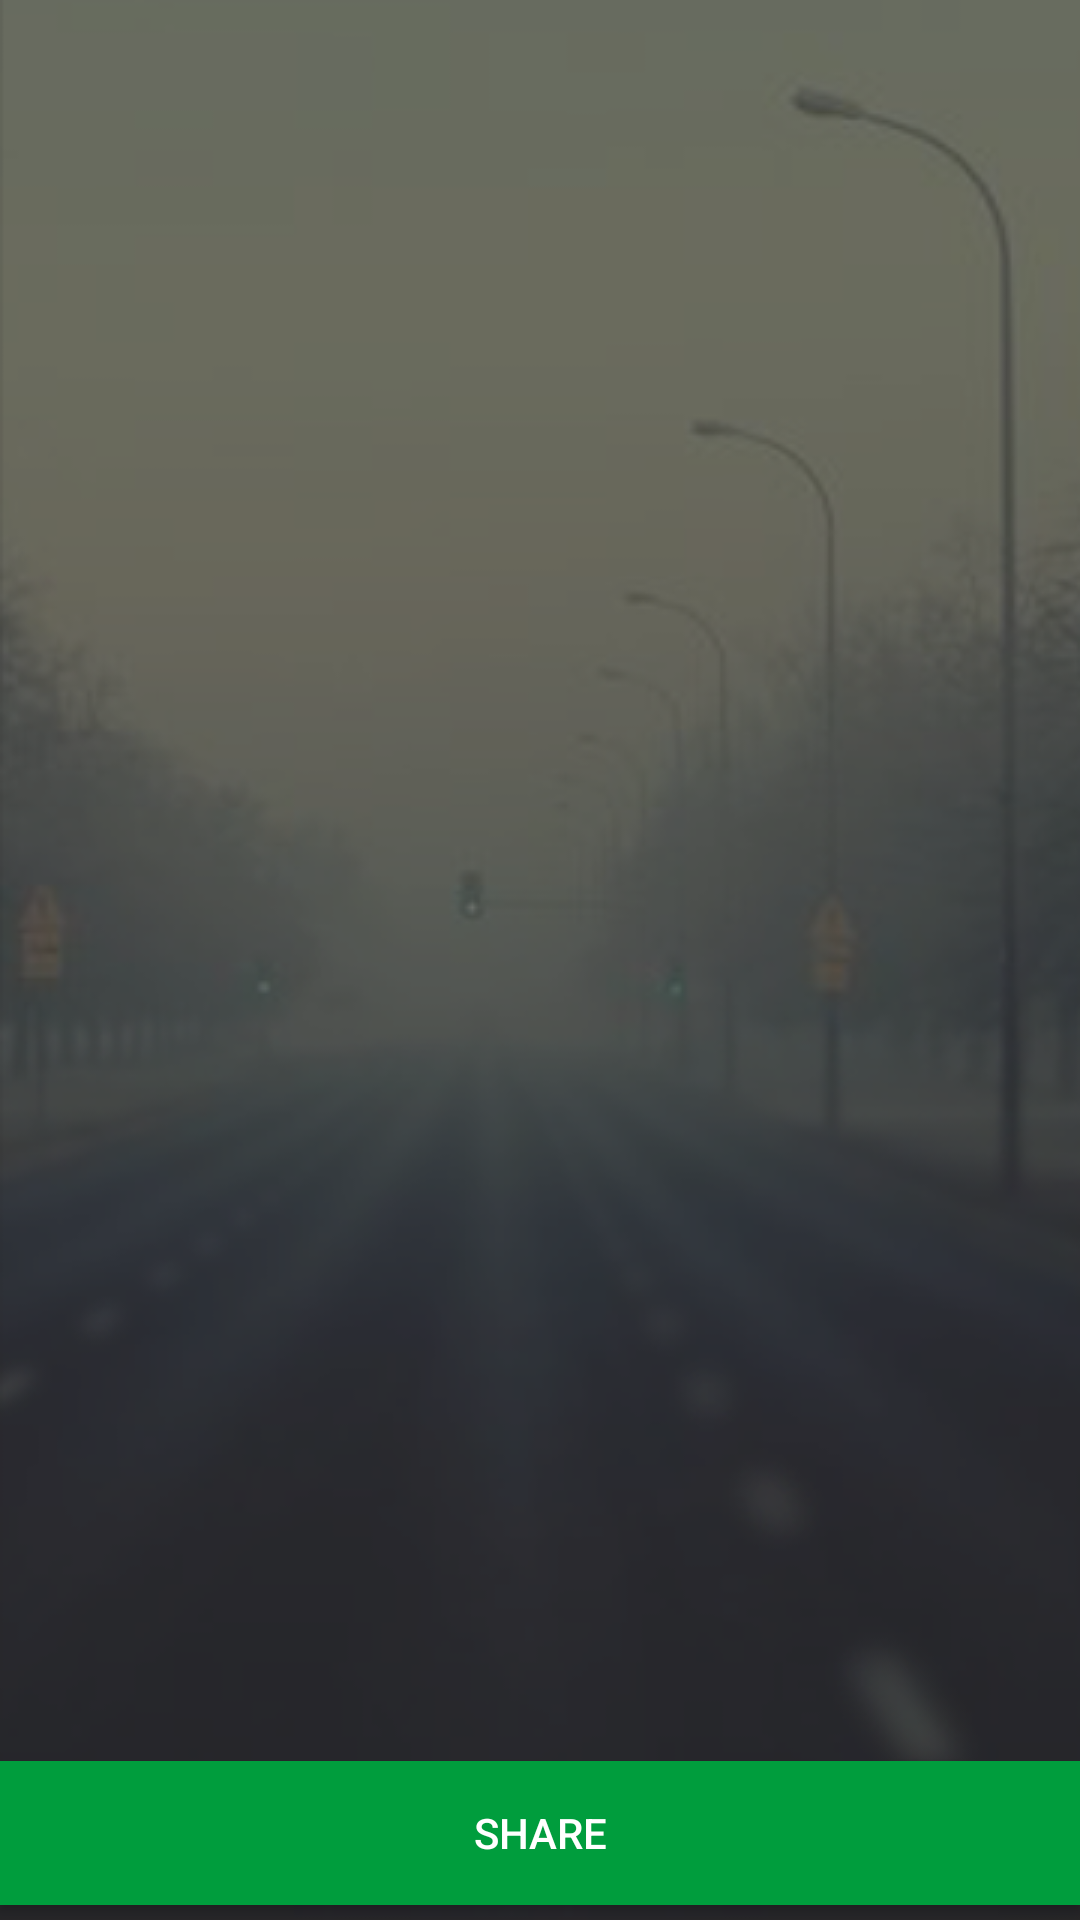

Android layout source for this screen:
<!-- AndroidManifest.xml: application theme AppTheme -->
<!-- res/layout/profile_view.xml -->
<?xml version="1.0" encoding="utf-8"?>
<RelativeLayout xmlns:android="http://schemas.android.com/apk/res/android"
    xmlns:app="http://schemas.android.com/apk/res-auto"
    android:layout_width="wrap_content"
    android:layout_height="wrap_content">

    <ScrollView
        android:layout_width="fill_parent"
        android:layout_height="fill_parent"
        android:background="@drawable/landing_background"
        android:fitsSystemWindows="true">

        <LinearLayout
            android:id="@+id/profile_info_layout"
            android:layout_width="match_parent"
            android:layout_height="wrap_content"
            android:clickable="false"
            android:orientation="vertical"
            android:paddingLeft="24dp"
            android:paddingTop="5dp"
            android:paddingRight="24dp">

            <ImageView
                android:id="@+id/img_profile"
                android:layout_width="80dp"
                android:layout_height="80dp"
                android:layout_gravity="center_horizontal"
                android:src="@mipmap/ic_launcher_round" />

            
            <TextView
                android:id="@+id/tv_name"
                android:textColor="@color/white"
                android:layout_width="wrap_content"
                android:layout_height="wrap_content" />

            <TextView
                android:id="@+id/tv_adress"
                android:textColor="@color/white"
                android:layout_width="wrap_content"
                android:layout_height="wrap_content"
                android:paddingTop="10dp" />
        </LinearLayout>
    </ScrollView>


    <Button
        android:id="@+id/btn_share"
        android:layout_width="fill_parent"
        android:layout_height="wrap_content"
        android:layout_alignParentBottom="true"
        android:layout_marginTop="20dp"
        android:layout_marginBottom="5dp"
        android:background="@color/app_button_green_color"
        android:padding="12dp"
        android:text="@string/share"
        android:textColor="@color/white" />
</RelativeLayout>
<!-- resources referenced by this layout -->
<resources>
  <item name="app_button_green_color" type="color">#009D3D</item>
  <color name="white">#FFFFFF</color>
  <!-- drawable landing_background: png bitmap (drawable, 69937 bytes) -->
  <string name="share">share</string>
  <style name="AppTheme" parent="Theme.AppCompat.Light.DarkActionBar">
          
          <item name="colorPrimary">@color/colorPrimary</item>
          <item name="colorPrimaryDark">@color/colorPrimaryDark</item>
          <item name="colorAccent">@color/colorAccent</item>
      </style>
  <color name="colorPrimary">#008577</color>
  <color name="colorPrimaryDark">#00574B</color>
  <color name="colorAccent">#D81B60</color>
</resources>
